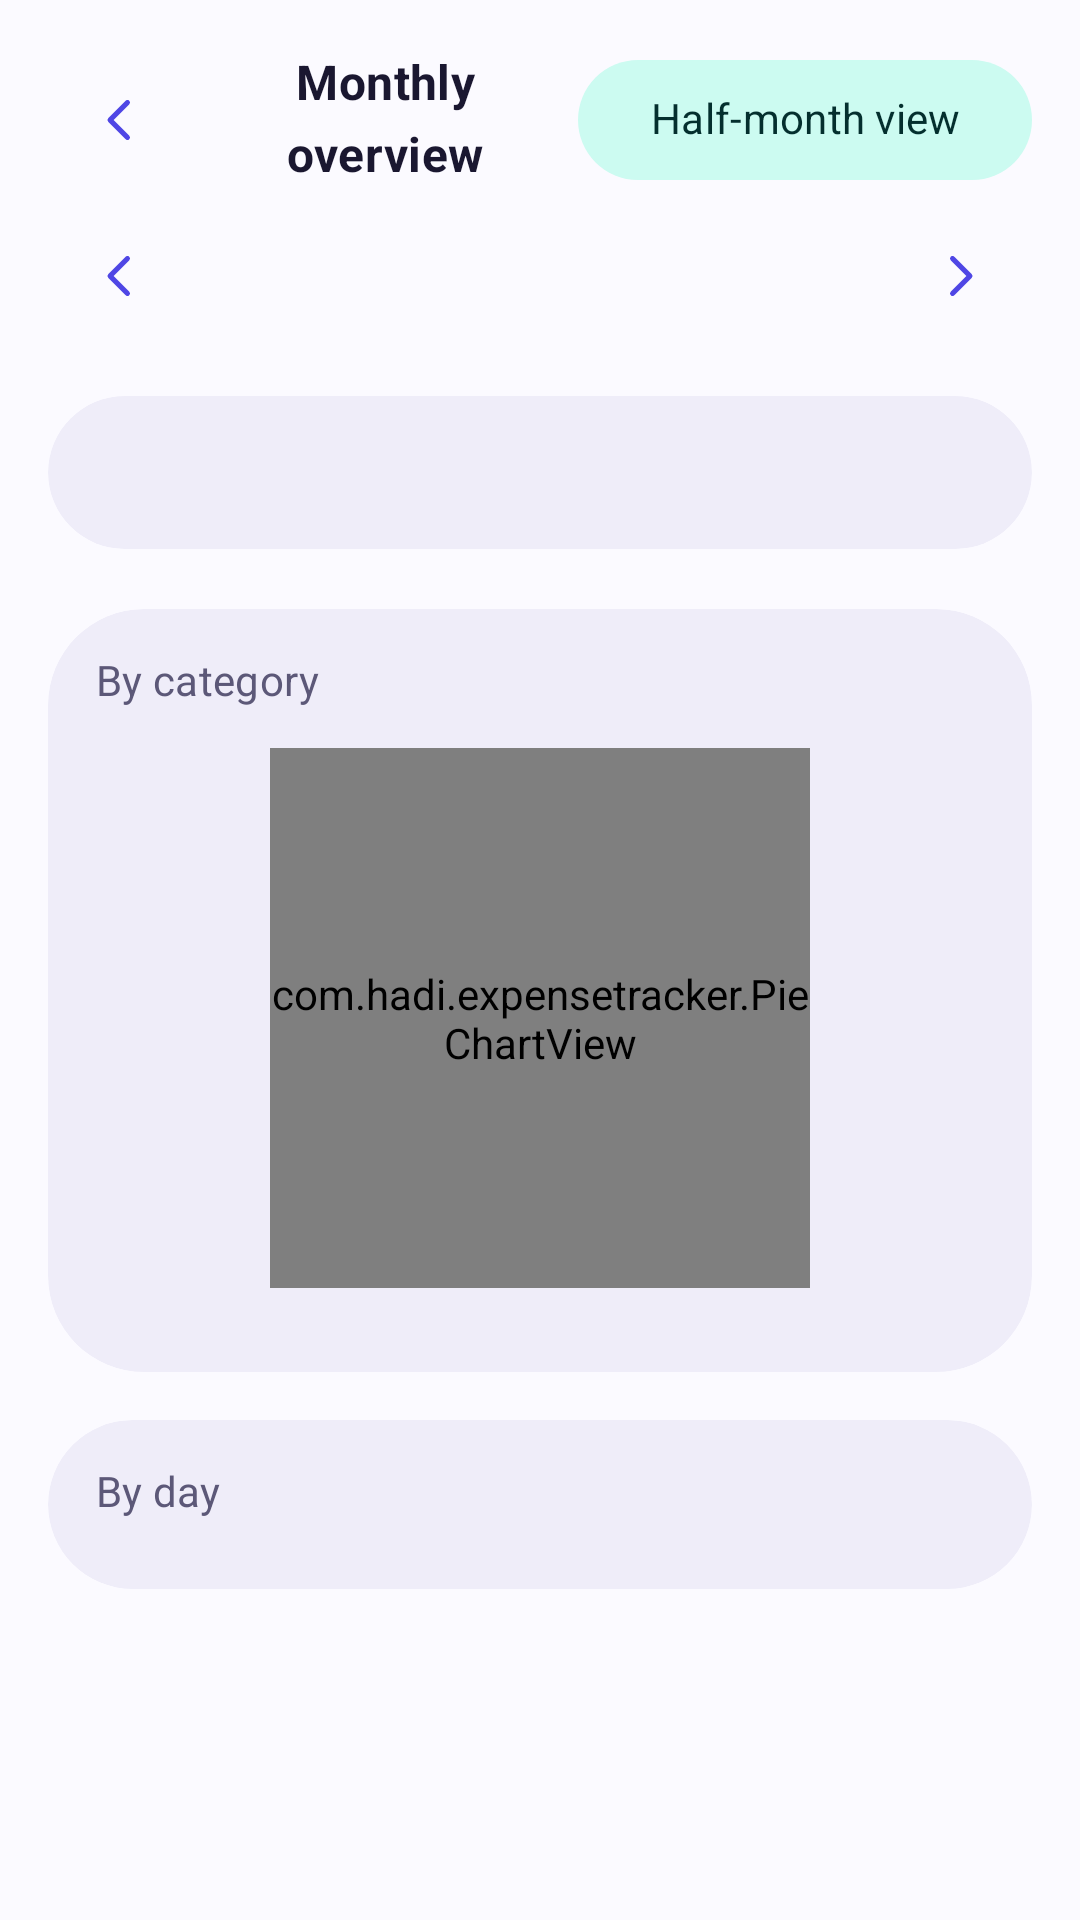

Produce the Android XML layout that renders to this screen, including the resource entries it uses.
<!-- AndroidManifest.xml: application theme Theme.ExpenseTracker -->
<!-- res/layout/activity_stats.xml -->
<?xml version="1.0" encoding="utf-8"?>
<LinearLayout xmlns:android="http://schemas.android.com/apk/res/android"
    xmlns:app="http://schemas.android.com/apk/res-auto"
    xmlns:tools="http://schemas.android.com/tools"
    android:layout_width="match_parent"
    android:layout_height="match_parent"
    android:orientation="vertical"
    android:layoutDirection="locale"
    android:background="?attr/colorSurface"
    android:paddingTop="@dimen/screen_top_padding">

    <LinearLayout
        android:layout_width="match_parent"
        android:layout_height="wrap_content"
        android:orientation="horizontal"
        android:gravity="center_vertical"
        android:minHeight="@dimen/toolbar_min_height"
        android:paddingStart="@dimen/screen_h_padding"
        android:paddingEnd="@dimen/screen_h_padding">

        <com.google.android.material.button.MaterialButton
            android:id="@+id/btnBack"
            style="@style/Widget.Material3.Button.IconButton"
            android:layout_width="wrap_content"
            android:layout_height="wrap_content"
            app:icon="@drawable/ic_chevron_left"
            android:contentDescription="@string/cd_back" />

        <TextView
            android:layout_width="0dp"
            android:layout_height="wrap_content"
            android:layout_weight="1"
            android:gravity="center"
            android:textAppearance="?attr/textAppearanceTitleMedium"
            android:textStyle="bold"
            android:textColor="?attr/colorOnSurface"
            android:fontFamily="sans-serif"
            android:includeFontPadding="false"
            android:textDirection="locale"
            android:text="@string/stats_title" />

        <com.google.android.material.button.MaterialButton
            android:id="@+id/btnMode"
            style="@style/Widget.Material3.Button.TonalButton"
            android:layout_width="wrap_content"
            android:layout_height="wrap_content"
            android:minWidth="112dp"
            android:minHeight="@dimen/toolbar_min_height"
            android:textAllCaps="false"
            android:fontFamily="sans-serif"
            android:includeFontPadding="false"
            android:text="@string/stats_mode_half" />

    </LinearLayout>

    <LinearLayout
        android:layout_width="match_parent"
        android:layout_height="wrap_content"
        android:orientation="horizontal"
        android:gravity="center_vertical"
        android:paddingStart="@dimen/screen_h_padding"
        android:paddingEnd="@dimen/screen_h_padding"
        android:paddingTop="4dp">

        <com.google.android.material.button.MaterialButton
            android:id="@+id/btnPrevMonth"
            style="@style/Widget.Material3.Button.IconButton"
            android:layout_width="wrap_content"
            android:layout_height="wrap_content"
            app:icon="@drawable/ic_chevron_left"
            android:contentDescription="@string/cd_prev_month" />

        <TextView
            android:id="@+id/tvMonthLabel"
            android:layout_width="0dp"
            android:layout_height="wrap_content"
            android:layout_weight="1"
            android:gravity="center"
            android:maxLines="2"
            android:ellipsize="end"
            android:textAppearance="?attr/textAppearanceBodyLarge"
            android:textColor="?attr/colorOnSurface"
            android:fontFamily="sans-serif"
            android:includeFontPadding="false"
            android:textDirection="locale"
            tools:ignore="HardcodedText"
            tools:text="1404 / 06" />

        <com.google.android.material.button.MaterialButton
            android:id="@+id/btnNextMonth"
            style="@style/Widget.Material3.Button.IconButton"
            android:layout_width="wrap_content"
            android:layout_height="wrap_content"
            app:icon="@drawable/ic_chevron_right"
            android:contentDescription="@string/cd_next_month" />

    </LinearLayout>

    <ScrollView
        android:id="@+id/statsScroll"
        android:layout_width="match_parent"
        android:layout_height="0dp"
        android:layout_weight="1">

        <LinearLayout
            android:layout_width="match_parent"
            android:layout_height="wrap_content"
            android:orientation="vertical"
            android:paddingStart="@dimen/screen_h_padding"
            android:paddingEnd="@dimen/screen_h_padding"
            android:paddingTop="16dp"
            android:paddingBottom="16dp">

            <com.google.android.material.card.MaterialCardView
                app:cardBackgroundColor="?attr/colorSurfaceContainer"
                app:cardCornerRadius="@dimen/corner_card_header"
                app:cardElevation="0dp"
                app:strokeWidth="0dp"
                android:layout_width="match_parent"
                android:layout_height="wrap_content">

                <TextView
                    android:id="@+id/tvMonthTotal"
                    android:layout_width="match_parent"
                    android:layout_height="wrap_content"
                    android:padding="@dimen/content_gap_large"
                    android:textAppearance="?attr/textAppearanceTitleMedium"
                    android:textStyle="bold"
                    android:textColor="?attr/colorPrimary"
                    android:fontFamily="sans-serif"
                    android:fontFeatureSettings="tnum"
                    android:includeFontPadding="false"
                    android:textDirection="locale"
                    tools:ignore="HardcodedText"
                    tools:text="Total this month: 2,500,000 Toman" />
            </com.google.android.material.card.MaterialCardView>

            <com.google.android.material.card.MaterialCardView
                android:layout_width="match_parent"
                android:layout_height="wrap_content"
                android:layout_marginTop="20dp"
                app:cardBackgroundColor="?attr/colorSurfaceContainer"
                app:cardCornerRadius="@dimen/corner_card_header"
                app:cardElevation="0dp"
                app:strokeWidth="0dp">

                <LinearLayout
                    android:layout_width="match_parent"
                    android:layout_height="wrap_content"
                    android:orientation="vertical"
                    android:padding="@dimen/content_gap_large">

                    <TextView
                        android:layout_width="match_parent"
                        android:layout_height="wrap_content"
                        android:textAppearance="?attr/textAppearanceLabelLarge"
                        android:textColor="?attr/colorOnSurfaceVariant"
                        android:fontFamily="sans-serif"
                        android:includeFontPadding="false"
                        android:textDirection="locale"
                        android:text="@string/stats_by_category_title" />

                    <com.hadi.expensetracker.PieChartView
                        android:id="@+id/pieChart"
                        android:layout_width="180dp"
                        android:layout_height="180dp"
                        android:layout_gravity="center_horizontal"
                        android:layout_marginTop="14dp"
                        android:layout_marginBottom="6dp" />

                    <LinearLayout
                        android:id="@+id/llCategoryBars"
                        android:layout_width="match_parent"
                        android:layout_height="wrap_content"
                        android:layout_marginTop="6dp"
                        android:orientation="vertical" />
                </LinearLayout>
            </com.google.android.material.card.MaterialCardView>

            <com.google.android.material.card.MaterialCardView
                android:layout_width="match_parent"
                android:layout_height="wrap_content"
                android:layout_marginTop="16dp"
                app:cardBackgroundColor="?attr/colorSurfaceContainer"
                app:cardCornerRadius="@dimen/corner_card_header"
                app:cardElevation="0dp"
                app:strokeWidth="0dp">

                <LinearLayout
                    android:layout_width="match_parent"
                    android:layout_height="wrap_content"
                    android:orientation="vertical"
                    android:padding="@dimen/content_gap_large">

                    <TextView
                        android:layout_width="match_parent"
                        android:layout_height="wrap_content"
                        android:textAppearance="?attr/textAppearanceLabelLarge"
                        android:textColor="?attr/colorOnSurfaceVariant"
                        android:fontFamily="sans-serif"
                        android:includeFontPadding="false"
                        android:textDirection="locale"
                        android:text="@string/stats_by_day_title" />

                    <LinearLayout
                        android:id="@+id/llDayTotals"
                        android:layout_width="match_parent"
                        android:layout_height="wrap_content"
                        android:layout_marginTop="8dp"
                        android:orientation="vertical" />
                </LinearLayout>
            </com.google.android.material.card.MaterialCardView>

            <TextView
                android:id="@+id/tvNoData"
                android:layout_width="match_parent"
                android:layout_height="wrap_content"
                android:layout_marginTop="20dp"
                android:gravity="center"
            android:visibility="gone"
            android:textAppearance="?attr/textAppearanceBodyMedium"
            android:textColor="?attr/colorOnSurfaceVariant"
            android:fontFamily="sans-serif"
            android:includeFontPadding="false"
            android:textDirection="locale"
            android:text="@string/stats_no_data" />


        </LinearLayout>
    </ScrollView>

</LinearLayout>
<!-- resources referenced by this layout -->
<resources>
  <dimen name="content_gap_large">16dp</dimen>
  <dimen name="corner_card_header">32dp</dimen>
  <dimen name="screen_h_padding">16dp</dimen>
  <dimen name="screen_top_padding">16dp</dimen>
  <dimen name="toolbar_min_height">48dp</dimen>
  <!-- drawable ic_chevron_left (drawable) -->
  <vector xmlns:android="http://schemas.android.com/apk/res/android"
      android:width="24dp"
      android:height="24dp"
      android:viewportWidth="24"
      android:viewportHeight="24">
      <path
          android:fillColor="#00000000"
          android:strokeColor="#FF000000"
          android:strokeWidth="2"
          android:strokeLineCap="round"
          android:strokeLineJoin="round"
          android:pathData="M15,5 L8,12 L15,19" />
  </vector>
  <!-- drawable ic_chevron_right (drawable) -->
  <vector xmlns:android="http://schemas.android.com/apk/res/android"
      android:width="24dp"
      android:height="24dp"
      android:viewportWidth="24"
      android:viewportHeight="24">
      <path
          android:fillColor="#00000000"
          android:strokeColor="#FF000000"
          android:strokeWidth="2"
          android:strokeLineCap="round"
          android:strokeLineJoin="round"
          android:pathData="M9,5 L16,12 L9,19" />
  </vector>
  <string name="cd_back">Back</string>
  <string name="cd_next_month">Next month</string>
  <string name="cd_prev_month">Previous month</string>
  <string name="stats_by_category_title">By category</string>
  <string name="stats_by_day_title">By day</string>
  <string name="stats_mode_half">Half-month view</string>
  <string name="stats_no_data">No expenses this month yet</string>
  <string name="stats_title">Monthly overview</string>
  <color name="purple">#4F46E5</color>
  <color name="white">#FFFFFF</color>
  <color name="primary_container">#E0E7FF</color>
  <color name="on_primary_container">#1E1B4B</color>
  <color name="teal">#0EA5A5</color>
  <color name="secondary_container">#CCFBF1</color>
  <color name="on_secondary_container">#042F2E</color>
  <color name="rose">#E11D48</color>
  <color name="tertiary_container">#FFE4E6</color>
  <color name="on_tertiary_container">#4C0519</color>
  <color name="surface">#FBFAFF</color>
  <color name="text_primary">#1A1730</color>
  <color name="surface_container_high">#E8E6F5</color>
  <color name="text_secondary">#5C5878</color>
  <color name="surface_container_lowest">#FFFFFF</color>
  <color name="surface_container_low">#F5F4FC</color>
  <color name="surface_container">#EFEDF9</color>
  <color name="surface_container_highest">#E1DFEF</color>
  <color name="divider">#CFCCE4</color>
  <color name="outline_variant">#E2DFF1</color>
  <color name="red">#D8483E</color>
  <color name="background">#F6F5FC</color>
  <style name="ThemeOverlay.App.Dialog" parent="ThemeOverlay.Material3.MaterialAlertDialog">
          <item name="shapeAppearanceOverlay">@style/ShapeAppearanceOverlay.App.RoundedCard</item>
          <item name="android:windowAnimationStyle">@style/Animation.App.Dialog</item>
      </style>
  <style name="ShapeAppearanceOverlay.App.RoundedCard" parent="">
          <item name="cornerFamily">rounded</item>
          <item name="cornerSize">32dp</item>
      </style>
  <style name="Animation.App.Dialog" parent="Animation.AppCompat.Dialog">
          <item name="android:windowEnterAnimation">@anim/dialog_enter</item>
          <item name="android:windowExitAnimation">@anim/dialog_exit</item>
      </style>
</resources>
